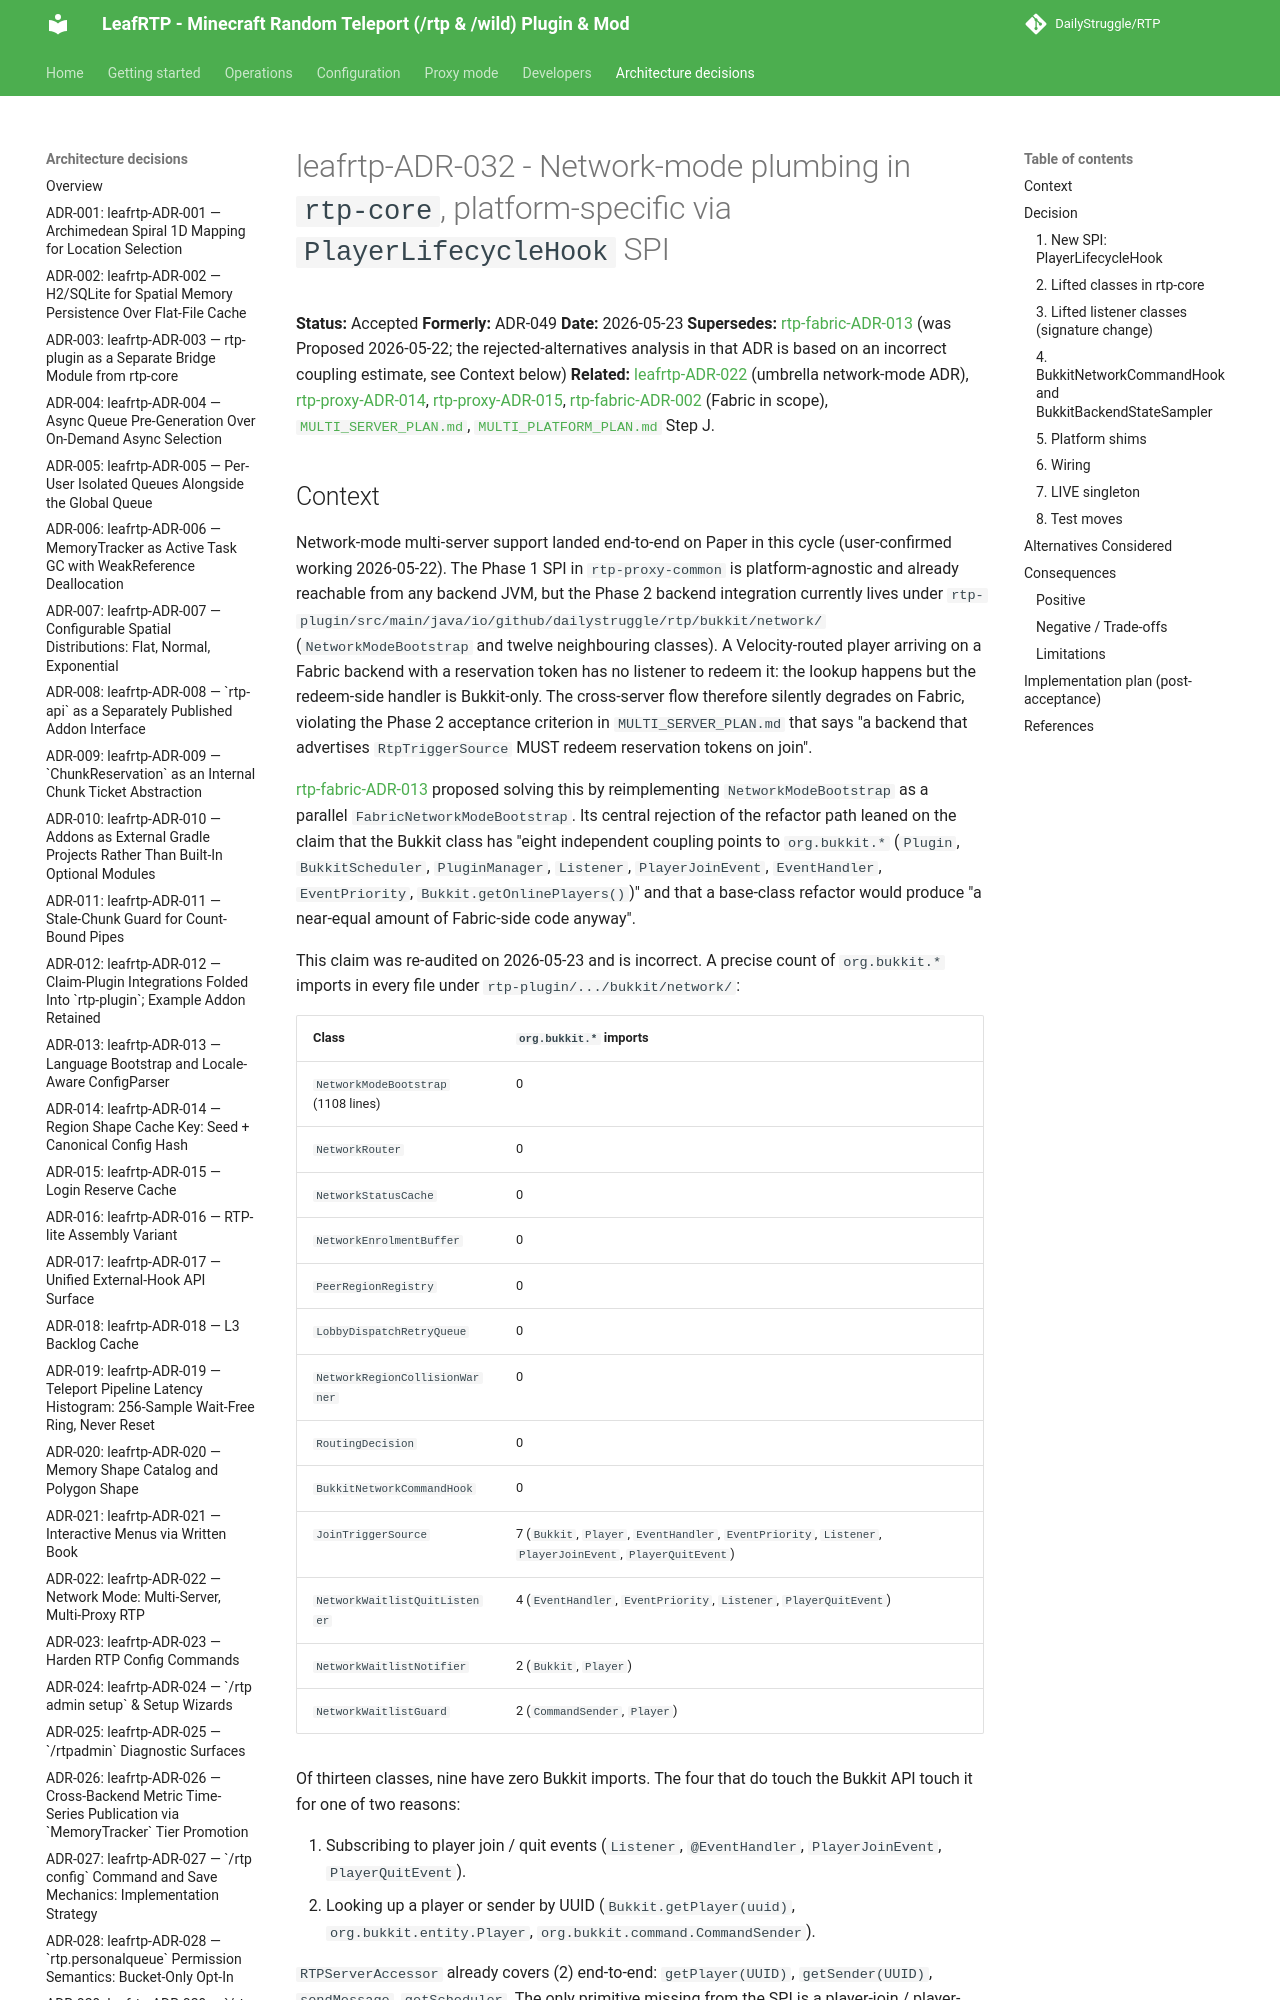

repository: DailyStruggle/RTP · page: adr/leafrtp-ADR-032-network-mode-platform-neutral-lift/index.html · generator: mkdocs

# leafrtp-ADR-032 - Network-mode plumbing in `rtp-core`, platform-specific via `PlayerLifecycleHook` SPI

**Status:** Accepted
**Formerly:** ADR-049
**Date:** 2026-05-23
**Supersedes:** [rtp-fabric-ADR-013](../../../../platforms/fabric/docs/adr/rtp-fabric-ADR-013-network-mode-bootstrap-parity.md) (was Proposed 2026-05-22; the rejected-alternatives analysis in that ADR is based on an incorrect coupling estimate, see Context below)
**Related:** [leafrtp-ADR-022](leafrtp-ADR-022-network-mode-multi-server-multi-proxy.md) (umbrella network-mode ADR), [rtp-proxy-ADR-014](../../../../platforms/proxy/docs/adr/rtp-proxy-ADR-014-backend-owned-rtp-with-network-queue.md), [rtp-proxy-ADR-015](../../../../platforms/proxy/docs/adr/rtp-proxy-ADR-015-shared-network-waitlist-and-dynamic-batched-dispatch.md), [rtp-fabric-ADR-002](../../../../platforms/fabric/docs/adr/rtp-fabric-ADR-002-platform-in-scope.md) (Fabric in scope), [`MULTI_SERVER_PLAN.md`](../dev/MULTI_SERVER_PLAN.md), [`MULTI_PLATFORM_PLAN.md`](../dev/MULTI_PLATFORM_PLAN.md) Step J.

## Context

Network-mode multi-server support landed end-to-end on Paper in this cycle (user-confirmed working 2026-05-22). The Phase 1 SPI in `rtp-proxy-common` is platform-agnostic and already reachable from any backend JVM, but the Phase 2 backend integration currently lives under `rtp-plugin/src/main/java/io/github/dailystruggle/rtp/bukkit/network/` (`NetworkModeBootstrap` and twelve neighbouring classes). A Velocity-routed player arriving on a Fabric backend with a reservation token has no listener to redeem it: the lookup happens but the redeem-side handler is Bukkit-only. The cross-server flow therefore silently degrades on Fabric, violating the Phase 2 acceptance criterion in `MULTI_SERVER_PLAN.md` that says "a backend that advertises `RtpTriggerSource` MUST redeem reservation tokens on join".

[rtp-fabric-ADR-013](../../../../platforms/fabric/docs/adr/rtp-fabric-ADR-013-network-mode-bootstrap-parity.md) proposed solving this by reimplementing `NetworkModeBootstrap` as a parallel `FabricNetworkModeBootstrap`. Its central rejection of the refactor path leaned on the claim that the Bukkit class has "eight independent coupling points to `org.bukkit.*` (`Plugin`, `BukkitScheduler`, `PluginManager`, `Listener`, `PlayerJoinEvent`, `EventHandler`, `EventPriority`, `Bukkit.getOnlinePlayers()`)" and that a base-class refactor would produce "a near-equal amount of Fabric-side code anyway".

This claim was re-audited on 2026-05-23 and is incorrect. A precise count of `org.bukkit.*` imports in every file under `rtp-plugin/.../bukkit/network/`:

| Class | `org.bukkit.*` imports |
|---|---|
| `NetworkModeBootstrap` (1108 lines) | 0 |
| `NetworkRouter` | 0 |
| `NetworkStatusCache` | 0 |
| `NetworkEnrolmentBuffer` | 0 |
| `PeerRegionRegistry` | 0 |
| `LobbyDispatchRetryQueue` | 0 |
| `NetworkRegionCollisionWarner` | 0 |
| `RoutingDecision` | 0 |
| `BukkitNetworkCommandHook` | 0 |
| `JoinTriggerSource` | 7 (`Bukkit`, `Player`, `EventHandler`, `EventPriority`, `Listener`, `PlayerJoinEvent`, `PlayerQuitEvent`) |
| `NetworkWaitlistQuitListener` | 4 (`EventHandler`, `EventPriority`, `Listener`, `PlayerQuitEvent`) |
| `NetworkWaitlistNotifier` | 2 (`Bukkit`, `Player`) |
| `NetworkWaitlistGuard` | 2 (`CommandSender`, `Player`) |

Of thirteen classes, nine have zero Bukkit imports. The four that do touch the Bukkit API touch it for one of two reasons:

1. Subscribing to player join / quit events (`Listener`, `@EventHandler`, `PlayerJoinEvent`, `PlayerQuitEvent`).
2. Looking up a player or sender by UUID (`Bukkit.getPlayer(uuid)`, `org.bukkit.entity.Player`, `org.bukkit.command.CommandSender`).

`RTPServerAccessor` already covers (2) end-to-end: `getPlayer(UUID)`, `getSender(UUID)`, `sendMessage`, `getScheduler`. The only primitive missing from the SPI is a player-join / player-quit lifecycle hook for (1).

The Bukkit class's "platform coupling surface" is therefore one missing SPI method, not eight, and the surface is shared with every other backend platform that already routes player operations through `RTPServerAccessor`. The cost calculus that drove ADR-013 toward reimplementation no longer holds.
